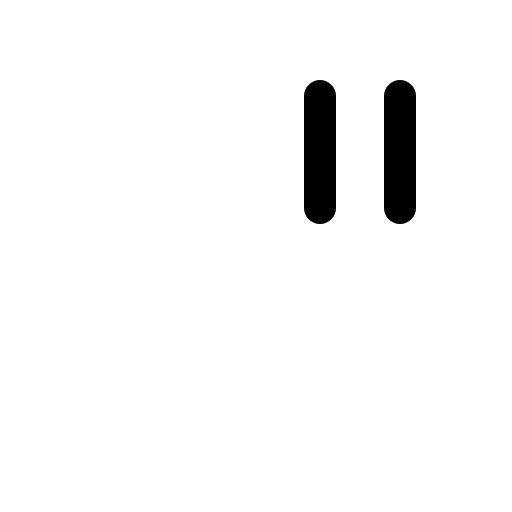
t = 0.00 s
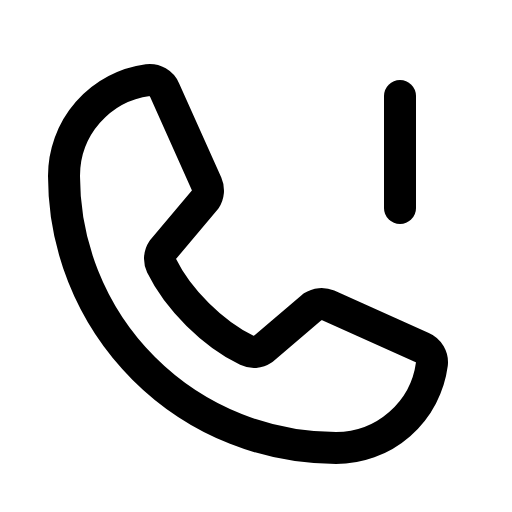
t = 0.60 s
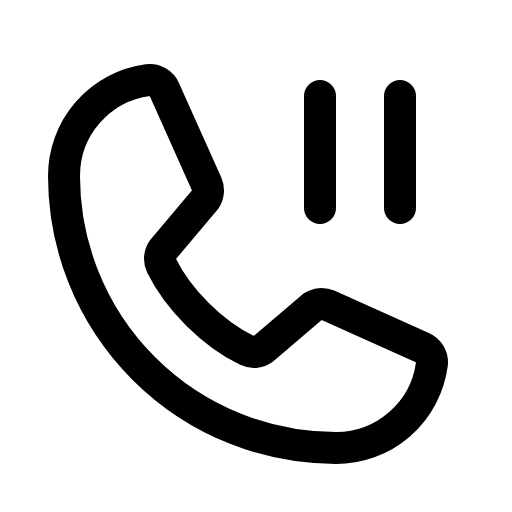
t = 0.98 s
t = 1.35 s: frame unchanged from t = 0.98 s, image omitted
t = 1.73 s: frame unchanged from t = 0.98 s, image omitted

The animated SVG that drew these frames (rendered in a browser with its animation timeline set to each time). Animation: 1 CSS @keyframes rule; one cycle of 2.10 s, repeats indefinitely.

<svg xmlns="http://www.w3.org/2000/svg" viewBox="0 0 256 256">
  <style>
    .draw-line {
      stroke-dasharray: 2000;
      stroke-dashoffset: 0;
    }
    svg:hover .draw-line {
      animation: phosphor-draw-in 1.5s ease-in-out infinite alternate;
    }
    @keyframes phosphor-draw-in {
      0%   { stroke-dashoffset: 2000; }
      100% { stroke-dashoffset: 0; }
    }
  </style><rect width="256" height="256" fill="none"/><path d="M156.39,153.34a8,8,0,0,1,7.59-.69l47.16,21.13a8,8,0,0,1,4.8,8.3A48.33,48.33,0,0,1,168,224,136,136,0,0,1,32,88,48.33,48.33,0,0,1,73.92,40.06a8,8,0,0,1,8.3,4.8l21.13,47.2a8,8,0,0,1-.66,7.53L81.32,125a7.93,7.93,0,0,0-.54,7.81c8.27,16.93,25.77,34.22,42.75,42.41a7.92,7.92,0,0,0,7.83-.59Z" fill="none" stroke="currentColor" stroke-linecap="round" stroke-linejoin="round" stroke-width="16" class="draw-line" pathLength="1" style="animation-delay: 0s"/><line x1="200" y1="48" x2="200" y2="104" fill="none" stroke="currentColor" stroke-linecap="round" stroke-linejoin="round" stroke-width="16" class="draw-line" pathLength="1" style="animation-delay: 0.3s"/><line x1="160" y1="48" x2="160" y2="104" fill="none" stroke="currentColor" stroke-linecap="round" stroke-linejoin="round" stroke-width="16" class="draw-line" pathLength="1" style="animation-delay: 0.6s"/></svg>
